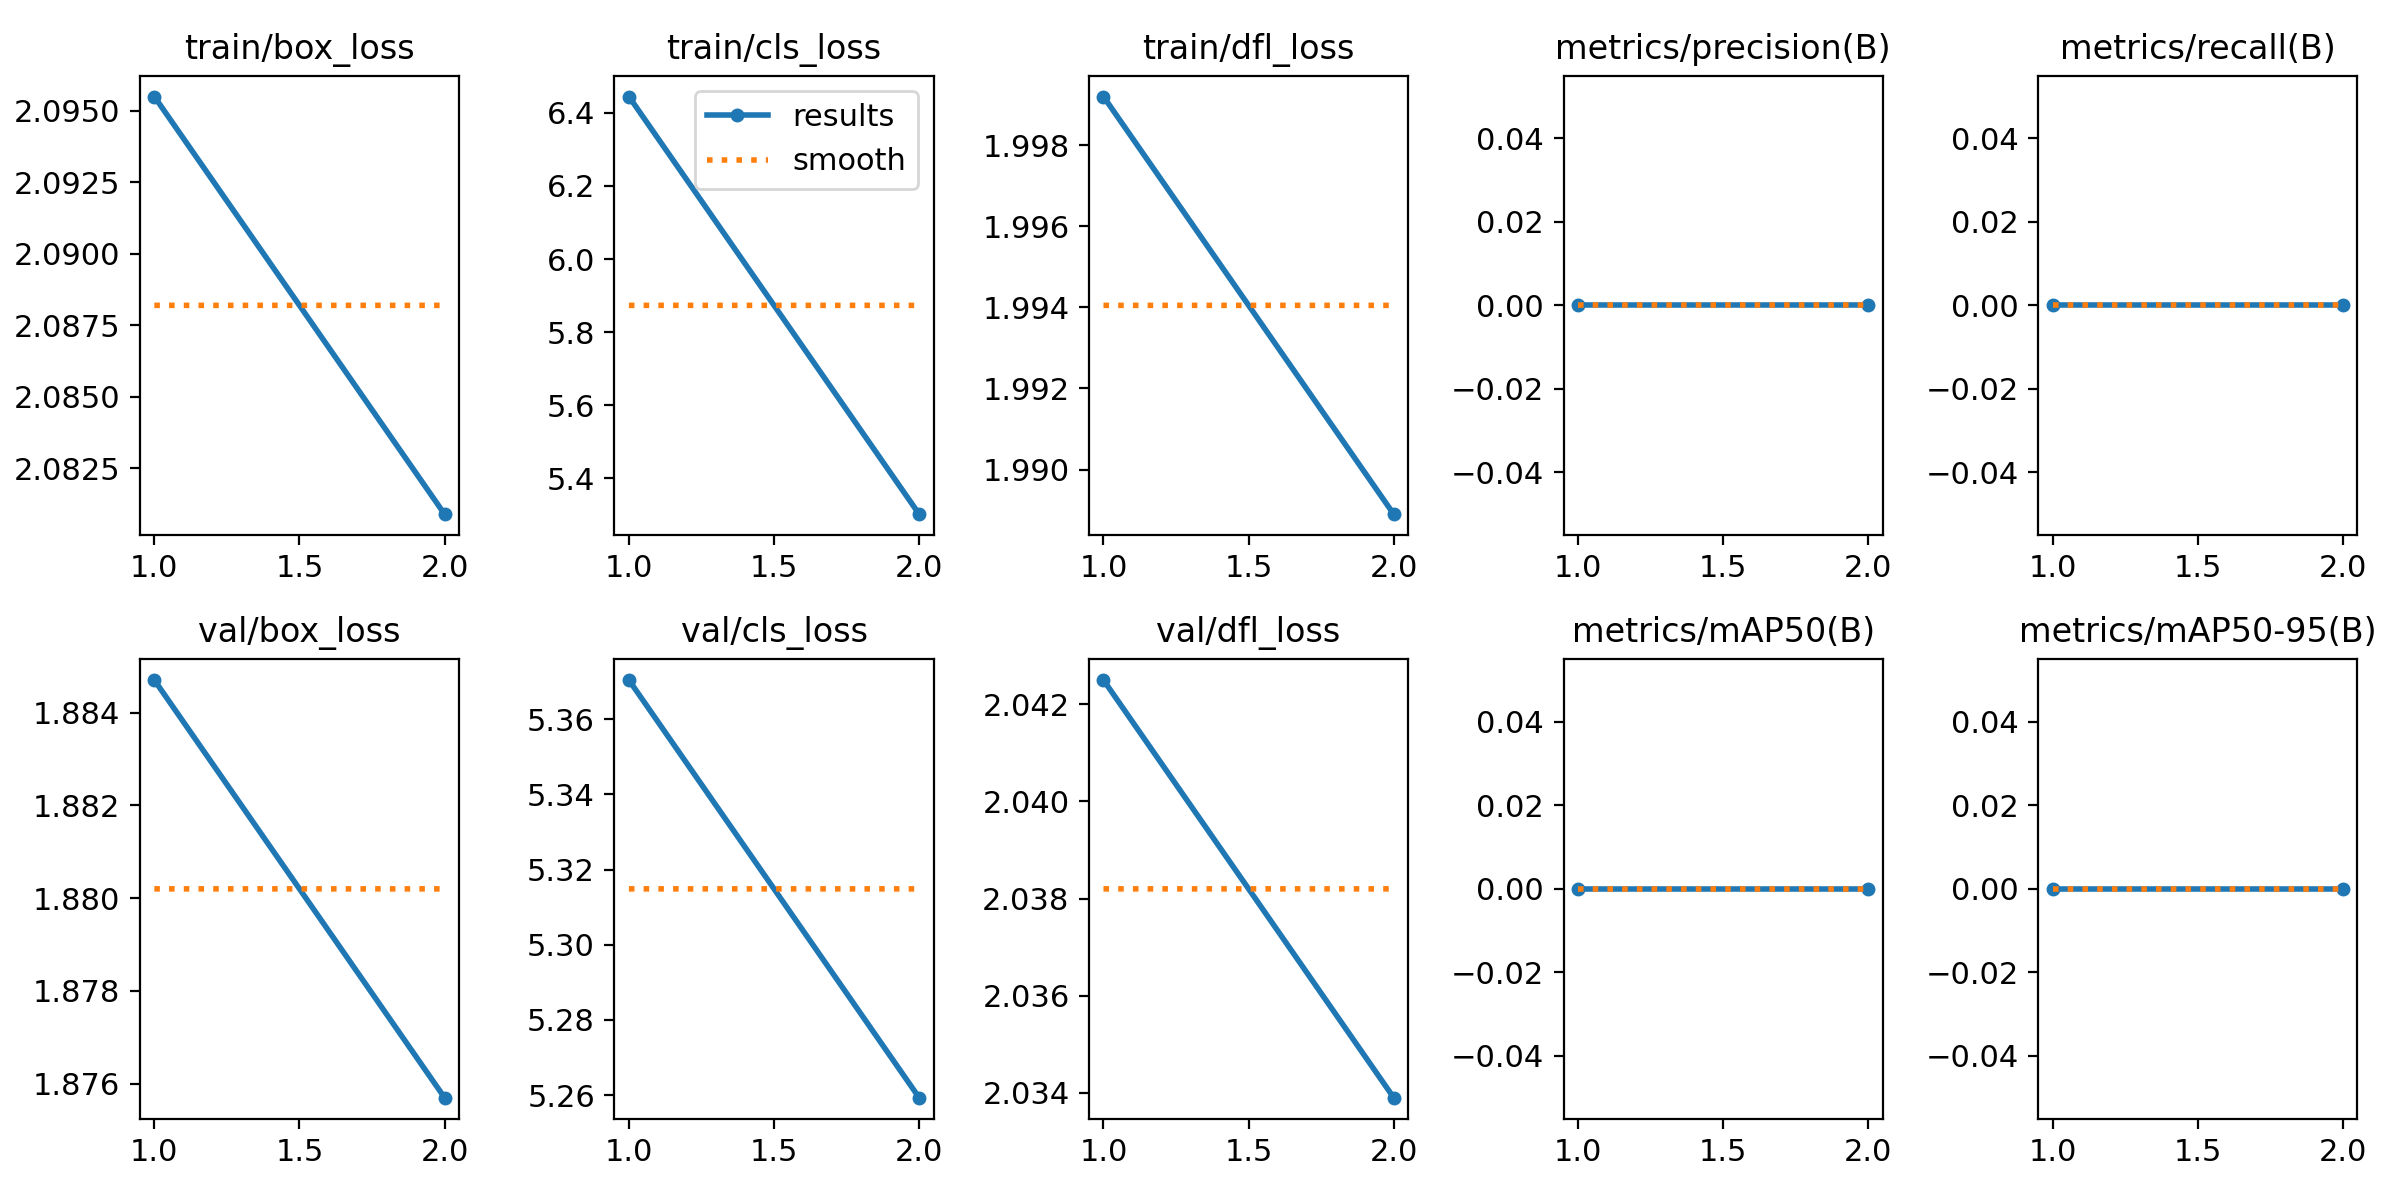

The table this chart was drawn from, first rows:
epoch, train/box_loss, train/cls_loss, train/dfl_loss, metrics/precision(B), metrics/recall(B), metrics/mAP50(B), metrics/mAP50-95(B), val/box_loss, val/cls_loss, val/dfl_loss, lr/pg0, lr/pg1, lr/pg2
1, 2.095, 6.445, 1.999, 0, 0, 0, 0, 1.885, 5.37, 2.042, 0.09505, 5e-05, 5e-05
2, 2.081, 5.302, 1.989, 0, 0, 0, 0, 1.876, 5.259, 2.034, 0.08906, 6.05e-05, 6.05e-05
